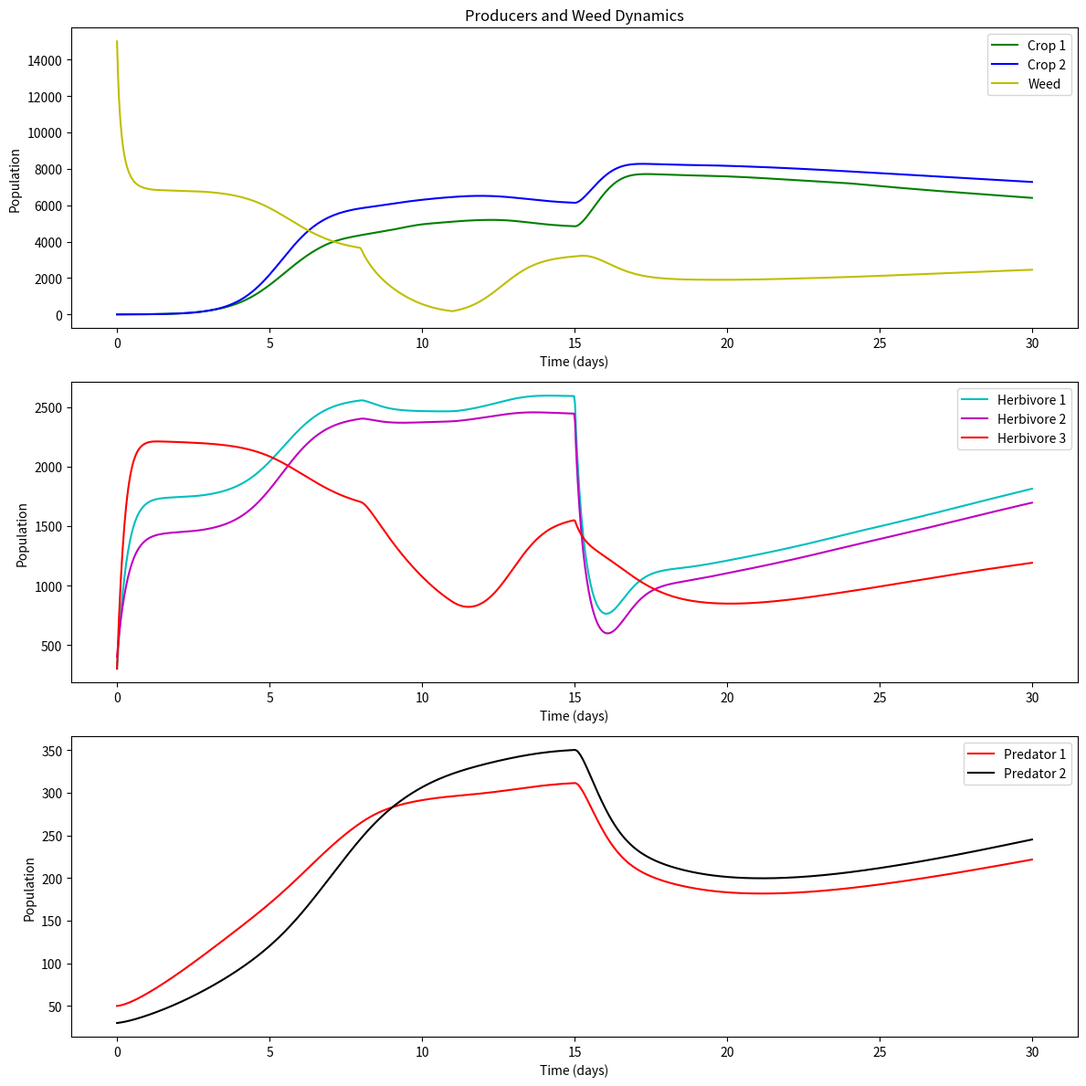

The matplotlib source for this figure:
import numpy as np
import matplotlib.pyplot as plt
from scipy.integrate import solve_ivp

# 优化后的模型参数
# 生产者1（作物1）
r_P1 = 2  # 生长速率
K_P1 = 10000  # 环境容量
alpha_P1_C1 = 0.0002  # 初级消费者1的影响
alpha_P1_C2 = 0.00015  # 初级消费者2的影响
alpha_P1_C3 = 0.0001  # 初级消费者3的影响
alpha_P1_W = 0.000001  # 杂草对生产者1的影响

# 生产者2（作物2）
r_P2 = 2  # 生长速率
K_P2 = 10000  # 环境容量
alpha_P2_C1 = 0.0001  # 初级消费者1的影响
alpha_P2_C2 = 0.00015  # 初级消费者2的影响
alpha_P2_C3 = 0.0001  # 初级消费者3的影响
alpha_P2_W = 0.000001

# 杂草
r_W = 4  # 生长速率
K_W = 7000 # 环境容量
alpha_W_C1 = 0.00005  # 初级消费者1对杂草的影响
alpha_W_C2 = 0.00001 # 初级消费者2对杂草的影响
alpha_W_C3 = 0.00002 # 初级消费者2对杂草的影响
alpha_W_P1 = 0.00018  # 生产者1对杂草的影响
alpha_W_P2 = 0.00018  # 生产者2对杂草的影响
gamma_W = 0.99 # 除草剂导致的死亡率

# 初级消费者1（草食动物1）
r_C1 = 0.9  # 生长速率
K_C1 = 800  # 环境容量
beta_P1_C1 = 0.5  # 作物1的贡献
beta_P2_C1 = 0.4  # 作物2的贡献
beta_W_C1 = 0.3   # 杂草的贡献
delta_C1 = 0.1  # 自然死亡率
gamma_C1 = 0.90  # 杀虫剂导致的死亡率

# 初级消费者2（草食动物2）
r_C2 = 1.0  # 生长速率
K_C2 = 800  # 环境容量
beta_P1_C2 = 0.4  # 作物1的贡献
beta_P2_C2 = 0.5  # 作物2的贡献
beta_W_C2 = 0.2   # 杂草的贡献
delta_C2 = 0.12  # 自然死亡率
gamma_C2 = 0.90  # 杀虫剂导致的死亡率

# 初级消费者3（草食动物3）
r_C3 = 0.8  # 生长速率
K_C3 = 800  # 环境容量
beta_P1_C3 = 0.0  # 作物1的贡献
beta_P2_C3 = 0.0  # 作物2的贡献
beta_W_C3 = 0.5   # 杂草的贡献
delta_C3 = 0.11  # 自然死亡率
gamma_C3 = 0.10  # 杀虫剂导致的死亡率

# 次级消费者1（捕食者1）
r_S1 = 0.2  # 生长速率
K_S1 = 100  # 环境容量
eta_C1_S1 = 0.0002  # 捕食消费者1的效率
eta_C2_S1 = 0.0002
eta_C3_S1 = 0.0002
mu_S1 = 0.09 # 自然死亡率

# 次级消费者2（捕食者2）
r_S2 = 0.2  # 生长速率
K_S2 = 120  # 环境容量
eta_C1_S2 = 0.0002
eta_C2_S2 = 0.0002  # 捕食消费者2的效率
eta_C3_S2 = 0.0002
mu_S2 = 0.10  # 自然死亡率

# 定义随时间变化的除草剂和杀虫剂浓度函数
def pesticide_concentration(t, peak_time, intensity, duration):
    if t < peak_time:
        return 0  # 峰值之前浓度为零
    elif peak_time <= t <= peak_time + duration:
        exponent = -((t - peak_time) ** 2) / (2 * (duration / 2) ** 2)
        if exponent < -700:  # 防止溢出
            return 0
        return intensity * np.exp(exponent)
    else:
        return 0

# 定义周期性函数 k_1
def periodic_k1(t):
    t_mod = t % 12  # 获取时间在周期内的位置
    if 1 <= t_mod <= 3:
        return 1.2
    elif 4 <= t_mod <= 6:
        return 1.0
    elif 7 <= t_mod <= 9:
        return 0.8
    elif 10 <= t_mod <= 12:
        return 0.6
    else:
        return 1.0  # 默认值

# 模型函数
def model(t, y):
    P1, P2, W, C1, C2, C3 , S1, S2 = y

    # 计算除草剂和杀虫剂浓度
    S_W = pesticide_concentration(t, peak_time=8, intensity=3650, duration=3)  # 除草剂
    S_C1 = pesticide_concentration(t, peak_time=15, intensity=8000, duration=30)  # 针对消费者1的杀虫剂
    S_C2 = pesticide_concentration(t, peak_time=15, intensity=8000, duration=30)  # 针对消费者2的杀虫剂
    S_C3 = pesticide_concentration(t, peak_time=15, intensity=8000, duration=30)  # 针对消费者3的杀虫剂

    # 生产者动态
    k_1 = periodic_k1(t)  # 调用周期性函数
    dP1dt = (r_P1 * P1 * (1 - P1 / K_P1) - alpha_P1_C1 * P1 * C1 - alpha_P1_C2 * P1 * C2 - alpha_P1_C3 * P1 * C3 - alpha_P1_W * P1 * W) * k_1
    dP2dt = r_P2 * P2 * (1 - P2 / K_P2) - alpha_P2_C1 * P2 * C1 - alpha_P2_C2 * P2 * C2 - alpha_P2_C3 * P2 * C3 - alpha_P2_W * P2 * W
    dWdt = r_W * W * (1 - W / K_W) - alpha_W_C1 * W * C1 - alpha_W_C2 * W * C2 - gamma_W * S_W - alpha_W_P1 * W * P1 - alpha_W_P2 * W * P2

    # 初级消费者动态
    dC1dt = r_C1 * C1 * (1 - C1 / K_C1) + beta_P1_C1 * P1 + beta_P2_C1 * P2 + beta_W_C1 * W - delta_C1 * C1 - gamma_C1 * S_C1 - eta_C1_S1 * C1 * S1 - eta_C1_S2 * C1 * S2
    dC2dt = r_C2 * C2 * (1 - C2 / K_C2) + beta_P1_C2 * P1 + beta_P2_C2 * P2 + beta_W_C2 * W - delta_C2 * C2 - gamma_C2 * S_C2 - eta_C2_S1 * C2 * S1 - eta_C2_S2 * C2 * S2
    dC3dt = r_C3 * C3 * (1 - C3 / K_C3) + beta_P1_C3 * P1 + beta_P2_C3 * P2 + beta_W_C3 * W - delta_C3 * C3 - gamma_C3 * S_C3 - eta_C3_S1 * C3 * S1 - eta_C3_S2 * C3 * S2

    # 次级消费者动态
    dS1dt = r_S1 * S1 * (1 - S1 / K_S1) + eta_C1_S1 * C1 * S1 - mu_S1 * S1
    dS2dt = r_S2 * S2 * (1 - S2 / K_S2) + eta_C2_S2 * C2 * S2 - mu_S2 * S2

    return [dP1dt, dP2dt, dWdt, dC1dt, dC2dt, dC3dt, dS1dt, dS2dt]

# 初始种群数量
y0 = [3, 3, 15000, 300, 400, 300, 50, 30]  # 初始条件

# 时间范围
t = np.linspace(0, 30, 1000)  # 从0到200天，划分为1000个点

# 解微分方程
solution = solve_ivp(model, [0, 200], y0, t_eval=t, method='BDF')

# 提取结果
P1, P2, W, C1, C2, C3, S1, S2 = solution.y

# 绘制结果
plt.figure(figsize=(12, 12))

# 生产者和杂草
plt.subplot(3, 1, 1)
plt.plot(t, P1, label="Crop 1", color='g')
plt.plot(t, P2, label="Crop 2", color='b')
plt.plot(t, W, label="Weed", color='y')
plt.title("Producers and Weed Dynamics")
plt.xlabel("Time (days)")
plt.ylabel("Population")
plt.legend()

# 初级消费者
plt.subplot(3, 1, 2)
plt.plot(t, C1, label="Herbivore 1", color='c')
plt.plot(t, C2, label="Herbivore 2", color='m')
plt.plot(t, C3, label="Herbivore 3", color='r')
plt.xlabel("Time (days)")
plt.ylabel("Population")
plt.legend()

# 次级消费者
plt.subplot(3, 1, 3)
plt.plot(t, S1, label="Predator 1", color='r')
plt.plot(t, S2, label="Predator 2", color='k')
plt.xlabel("Time (days)")
plt.ylabel("Population")
plt.legend()

plt.tight_layout()
plt.show()
